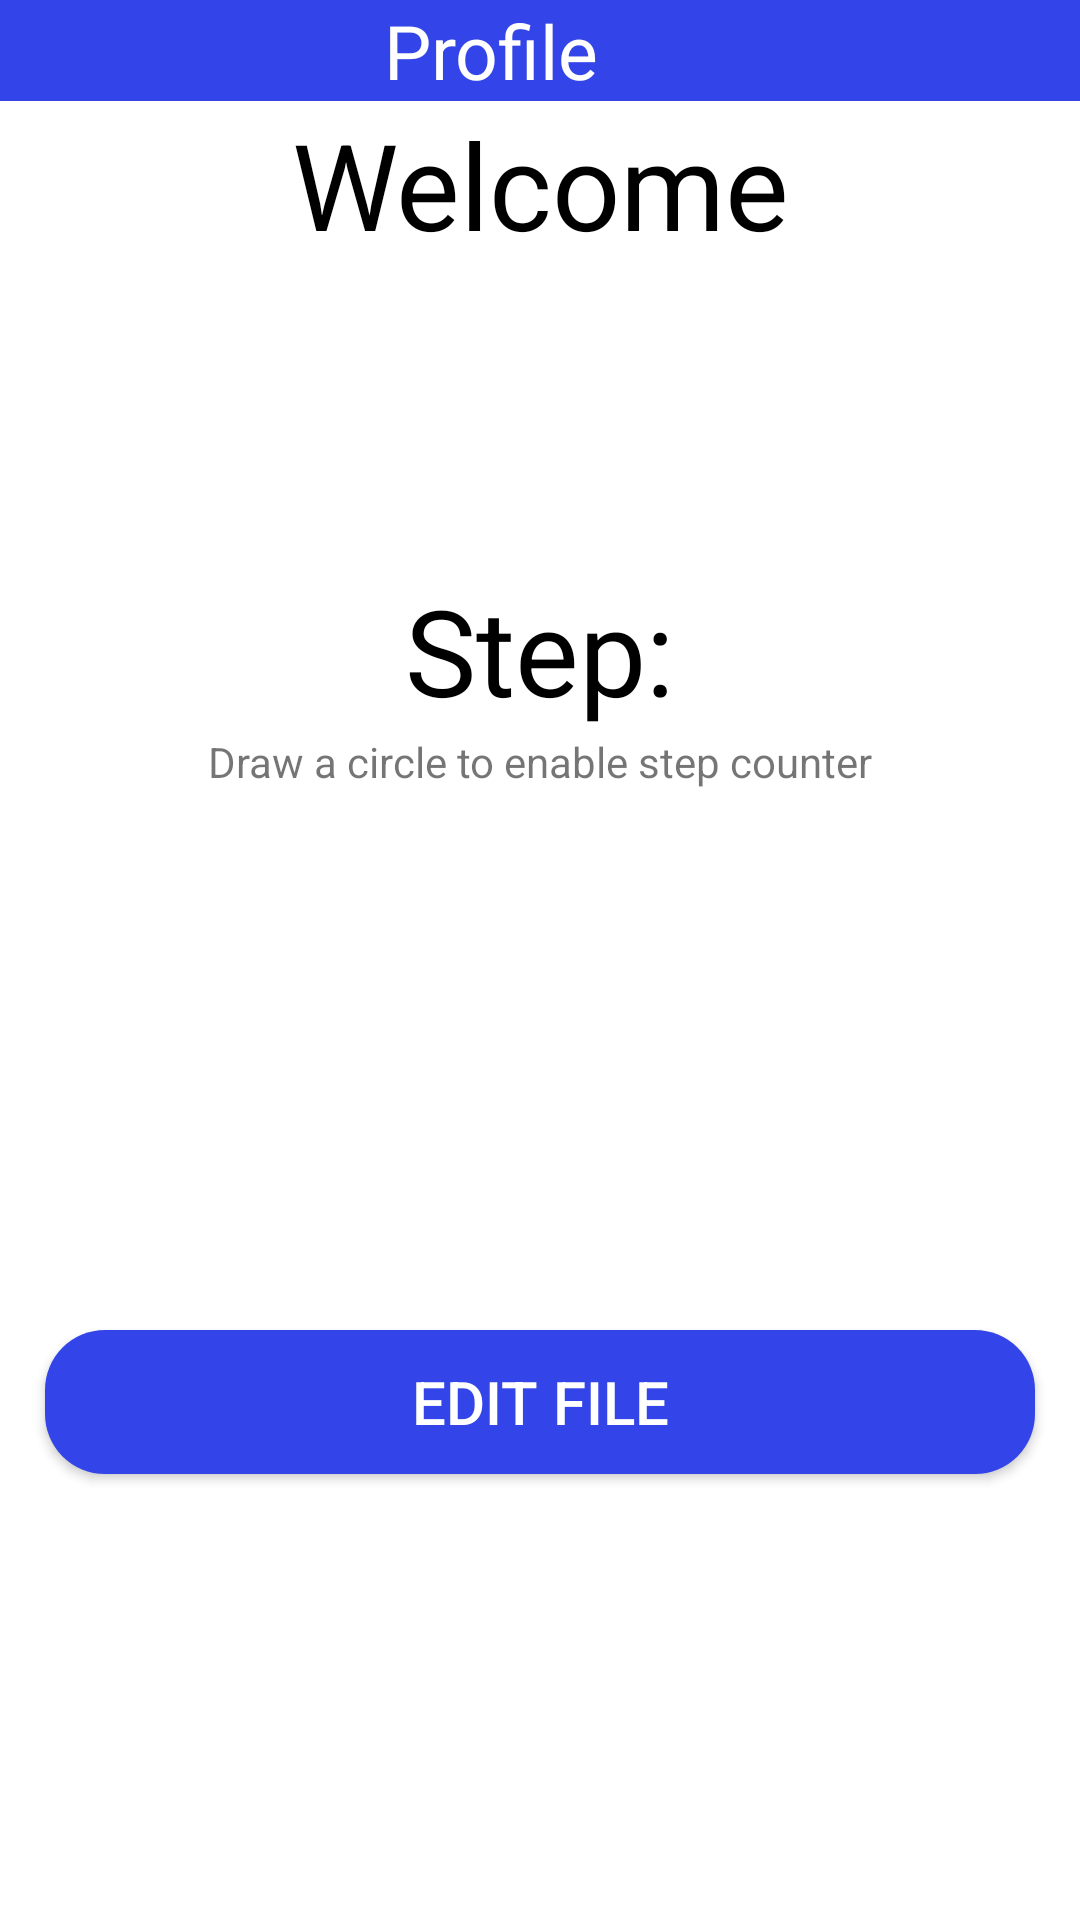

Produce the Android XML layout that renders to this screen, including the resource entries it uses.
<!-- AndroidManifest.xml: activity theme Theme.Dev.NoActionBar -->
<!-- res/layout/fragment_menu.xml -->
<?xml version="1.0" encoding="utf-8"?>

<ScrollView xmlns:android="http://schemas.android.com/apk/res/android"
    xmlns:app="http://schemas.android.com/apk/res-auto"
    xmlns:tools="http://schemas.android.com/tools"
    android:layout_width="match_parent"
    android:layout_height="match_parent"
    android:layout_gravity="center_vertical"
    android:background="@color/white"
    tools:context=".MenuFragment">

    <LinearLayout
        android:layout_width="match_parent"
        android:layout_height="match_parent"
        android:orientation="vertical">

        <LinearLayout
            android:id="@+id/TopBar"
            android:layout_width="match_parent"
            android:layout_height="wrap_content"
            android:layout_gravity="top"
            android:background="@color/blue"
            android:orientation="horizontal">


            <TextView
                android:layout_width="match_parent"
                android:layout_height="wrap_content"
                android:layout_weight="1"
                android:background="@color/blue"
                android:gravity="center"
                android:text="Profile"
                android:textColor="@color/white"
                android:textSize="25sp" />

            <com.google.android.material.imageview.ShapeableImageView
                android:id="@+id/thumbnail"
                android:layout_width="match_parent"
                android:layout_height="match_parent"
                android:layout_weight="10"
                android:background="@color/blue"
                android:src="@drawable/default_profile"
                app:shapeAppearanceOverlay="@style/Circular" />
        </LinearLayout>


    <TextView
        android:id="@+id/welcome"
        android:layout_width="match_parent"
        android:layout_height="wrap_content"
        android:layout_gravity="center_vertical"
        android:layout_marginLeft="15dp"
        android:layout_marginRight="15dp"
        android:gravity="center"
        android:padding="1dp"
        android:text="Welcome"
        android:textColor="@color/black"
        android:textSize="40sp" />

    <TextView
        android:id="@+id/steps"
        android:layout_width="match_parent"
        android:layout_height="wrap_content"
        android:layout_marginLeft="15dp"
        android:layout_marginTop="100dp"
        android:layout_marginRight="15dp"
        android:gravity="center"
        android:padding="1dp"
        android:text="Step:"
        android:textColor="@color/black"
        android:textSize="40sp" />


    <TextView
        android:id="@+id/GestureText"
        android:layout_width="match_parent"
        android:layout_height="wrap_content"
        android:text="Draw a circle to enable step counter"
        android:textAlignment="center"/>

    <android.gesture.GestureOverlayView
        android:id="@+id/gestureWidget"
        android:layout_width="match_parent"
        android:layout_height="150dp" />

        <Button
            android:id="@+id/edit"
            android:layout_width="match_parent"
            android:layout_height="wrap_content"
            android:layout_gravity="bottom"
            android:layout_marginLeft="15dp"
            android:layout_marginTop="30dp"
            android:layout_marginRight="15dp"
            android:layout_marginBottom="20dp"
            android:background="@drawable/button"
            android:gravity="center"
            android:padding="1dp"
            android:text="Edit file"
            android:textColor="@color/white"
            android:textSize="20sp" />

</LinearLayout>

</ScrollView>
<!-- resources referenced by this layout -->
<resources>
  <color name="black">#FF000000</color>
  <color name="blue">#FF3345E8</color>
  <color name="white">#FFFFFFFF</color>
  <!-- drawable button (drawable) -->
  <?xml version="1.0" encoding="utf-8"?>
  
  <shape android:shape="rectangle" xmlns:android="http://schemas.android.com/apk/res/android">
  
      <solid android:color="@color/blue"/>
      <corners android:radius="20dp"/>
  </shape>
  <style name="Circular">
          <item name="cornerSize">50%</item>
          <item name="cornerFamily">rounded</item>
      </style>
  <style name="Theme.Dev.NoActionBar">
          <item name="windowActionBar">false</item>
          <item name="windowNoTitle">true</item>
      </style>
</resources>
